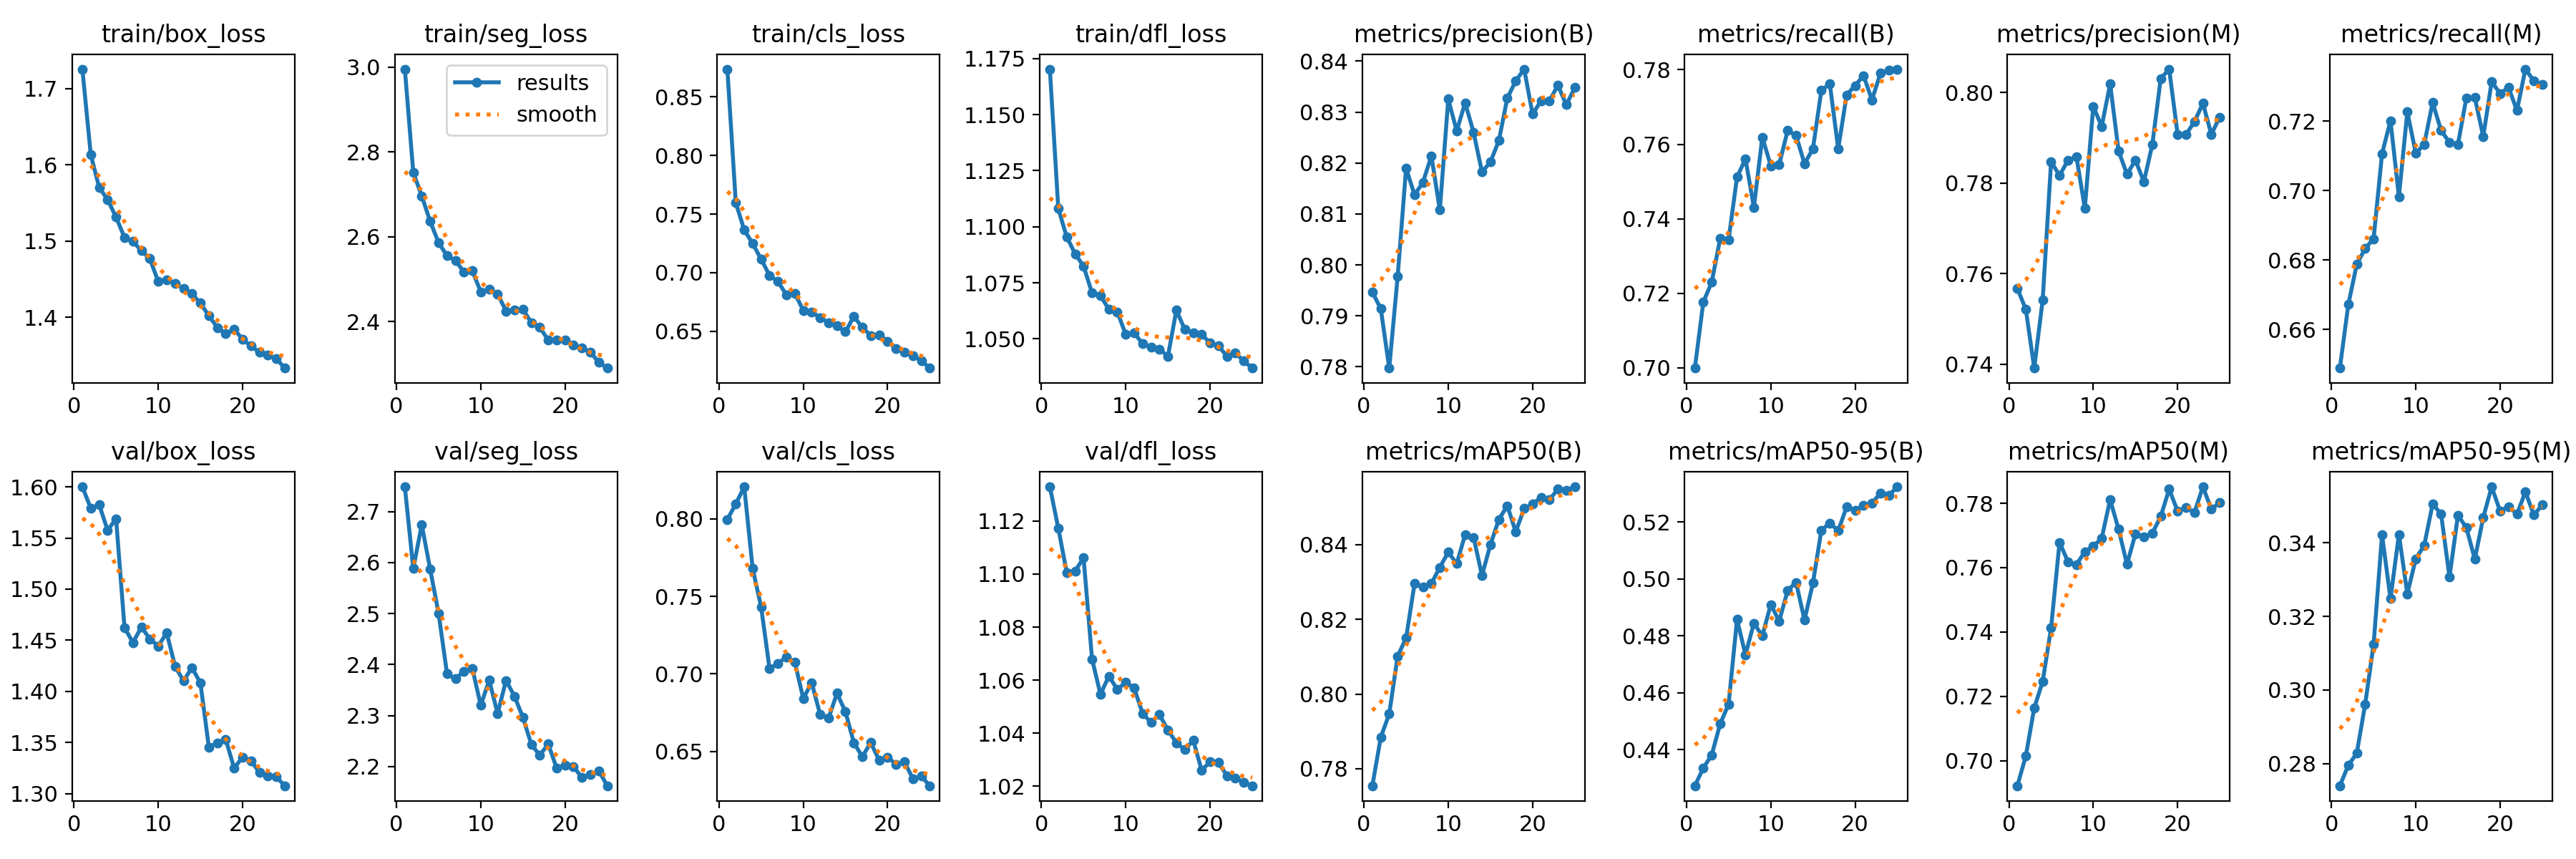

The table this chart was drawn from, first rows:
epoch, train/box_loss, train/seg_loss, train/cls_loss, train/dfl_loss, metrics/precision(B), metrics/recall(B), metrics/mAP50(B), metrics/mAP50-95(B), metrics/precision(M), metrics/recall(M), metrics/mAP50(M), metrics/mAP50-95(M), val/box_loss, val/seg_loss, val/cls_loss, val/dfl_loss, lr/pg0, lr/pg1, lr/pg2
1, 1.726, 2.995, 0.8737, 1.17, 0.7947, 0.6999, 0.7755, 0.4273, 0.7567, 0.6489, 0.6922, 0.274, 1.6, 2.748, 0.7997, 1.133, 0.0006655, 0.0006655, 0.0006655
2, 1.613, 2.751, 0.7596, 1.108, 0.7914, 0.7176, 0.7885, 0.4335, 0.7522, 0.6672, 0.7014, 0.2796, 1.579, 2.588, 0.8096, 1.117, 0.001279, 0.001279, 0.001279
3, 1.57, 2.696, 0.7364, 1.095, 0.7798, 0.723, 0.7947, 0.4382, 0.7392, 0.6788, 0.7164, 0.2828, 1.582, 2.674, 0.8207, 1.101, 0.001841, 0.001841, 0.001841
4, 1.554, 2.637, 0.7248, 1.088, 0.7977, 0.7347, 0.8102, 0.4491, 0.7542, 0.6833, 0.7246, 0.2961, 1.558, 2.587, 0.7679, 1.101, 0.001762, 0.001762, 0.001762
5, 1.531, 2.586, 0.7116, 1.082, 0.819, 0.7344, 0.815, 0.456, 0.7847, 0.6861, 0.7413, 0.3124, 1.569, 2.5, 0.7433, 1.106, 0.001683, 0.001683, 0.001683
6, 1.505, 2.556, 0.6976, 1.071, 0.8137, 0.7512, 0.8296, 0.4858, 0.7817, 0.7106, 0.7679, 0.3422, 1.462, 2.382, 0.7034, 1.068, 0.001604, 0.001604, 0.001604
7, 1.5, 2.544, 0.6924, 1.069, 0.8162, 0.7561, 0.8286, 0.4734, 0.785, 0.7201, 0.7618, 0.3248, 1.448, 2.372, 0.7066, 1.055, 0.001525, 0.001525, 0.001525
8, 1.487, 2.517, 0.6811, 1.063, 0.8214, 0.7431, 0.8296, 0.4844, 0.7859, 0.6983, 0.7609, 0.3423, 1.463, 2.387, 0.711, 1.062, 0.001446, 0.001446, 0.001446
9, 1.477, 2.52, 0.6823, 1.062, 0.8108, 0.7619, 0.8339, 0.48, 0.7744, 0.7226, 0.765, 0.3261, 1.451, 2.393, 0.7075, 1.056, 0.001366, 0.001366, 0.001366
10, 1.447, 2.47, 0.6678, 1.052, 0.8325, 0.7542, 0.838, 0.491, 0.7969, 0.7107, 0.7666, 0.3356, 1.444, 2.32, 0.6841, 1.059, 0.001287, 0.001287, 0.001287
11, 1.449, 2.476, 0.6661, 1.053, 0.8263, 0.7546, 0.8349, 0.4851, 0.7925, 0.7133, 0.7691, 0.3393, 1.457, 2.369, 0.6942, 1.057, 0.001208, 0.001208, 0.001208
12, 1.445, 2.466, 0.6617, 1.048, 0.8318, 0.7637, 0.8427, 0.4959, 0.8019, 0.7253, 0.7812, 0.3505, 1.424, 2.304, 0.6738, 1.047, 0.001129, 0.001129, 0.001129
13, 1.438, 2.425, 0.6571, 1.046, 0.826, 0.7624, 0.842, 0.4988, 0.7871, 0.7173, 0.7719, 0.3478, 1.41, 2.369, 0.6714, 1.044, 0.00105, 0.00105, 0.00105
14, 1.431, 2.427, 0.6545, 1.046, 0.8182, 0.7548, 0.8318, 0.4855, 0.782, 0.7138, 0.761, 0.3307, 1.423, 2.338, 0.6875, 1.047, 0.0009704, 0.0009704, 0.0009704
15, 1.419, 2.429, 0.6496, 1.042, 0.8202, 0.7588, 0.84, 0.4985, 0.7851, 0.7132, 0.7705, 0.3475, 1.408, 2.296, 0.6756, 1.041, 0.0008912, 0.0008912, 0.0008912
16, 1.402, 2.397, 0.6627, 1.063, 0.8244, 0.7745, 0.8468, 0.5171, 0.7803, 0.7267, 0.7697, 0.3441, 1.346, 2.243, 0.6555, 1.036, 0.000812, 0.000812, 0.000812
17, 1.387, 2.387, 0.6532, 1.054, 0.8327, 0.7762, 0.8504, 0.5196, 0.7885, 0.7267, 0.7707, 0.3355, 1.35, 2.222, 0.6465, 1.034, 0.0007328, 0.0007328, 0.0007328
18, 1.378, 2.357, 0.6464, 1.053, 0.8361, 0.7588, 0.8435, 0.5169, 0.8031, 0.7156, 0.7759, 0.3468, 1.353, 2.244, 0.6556, 1.037, 0.0006536, 0.0006536, 0.0006536
19, 1.384, 2.357, 0.6469, 1.052, 0.8384, 0.7732, 0.8497, 0.5253, 0.8052, 0.7313, 0.7843, 0.3552, 1.325, 2.197, 0.6442, 1.026, 0.0005744, 0.0005744, 0.0005744
20, 1.371, 2.357, 0.6415, 1.048, 0.8296, 0.7758, 0.8509, 0.524, 0.7908, 0.7279, 0.7776, 0.3486, 1.336, 2.203, 0.6463, 1.029, 0.0004952, 0.0004952, 0.0004952
21, 1.362, 2.345, 0.6349, 1.047, 0.8322, 0.7784, 0.8527, 0.5258, 0.7907, 0.7296, 0.7786, 0.3498, 1.332, 2.199, 0.6417, 1.029, 0.000416, 0.000416, 0.000416
22, 1.354, 2.338, 0.632, 1.042, 0.8322, 0.7719, 0.8521, 0.5265, 0.7935, 0.723, 0.7771, 0.3478, 1.321, 2.179, 0.6432, 1.024, 0.0003368, 0.0003368, 0.0003368
23, 1.35, 2.329, 0.6293, 1.044, 0.8353, 0.779, 0.8549, 0.5301, 0.7976, 0.7349, 0.7851, 0.3538, 1.317, 2.184, 0.6323, 1.023, 0.0002576, 0.0002576, 0.0002576
24, 1.346, 2.304, 0.6247, 1.04, 0.8314, 0.78, 0.8545, 0.5293, 0.7908, 0.7316, 0.7781, 0.3476, 1.317, 2.191, 0.634, 1.022, 0.0001784, 0.0001784, 0.0001784
25, 1.333, 2.291, 0.6186, 1.037, 0.8348, 0.7802, 0.8555, 0.5323, 0.7946, 0.7305, 0.7803, 0.3503, 1.308, 2.162, 0.6278, 1.02, 9.92e-05, 9.92e-05, 9.92e-05
